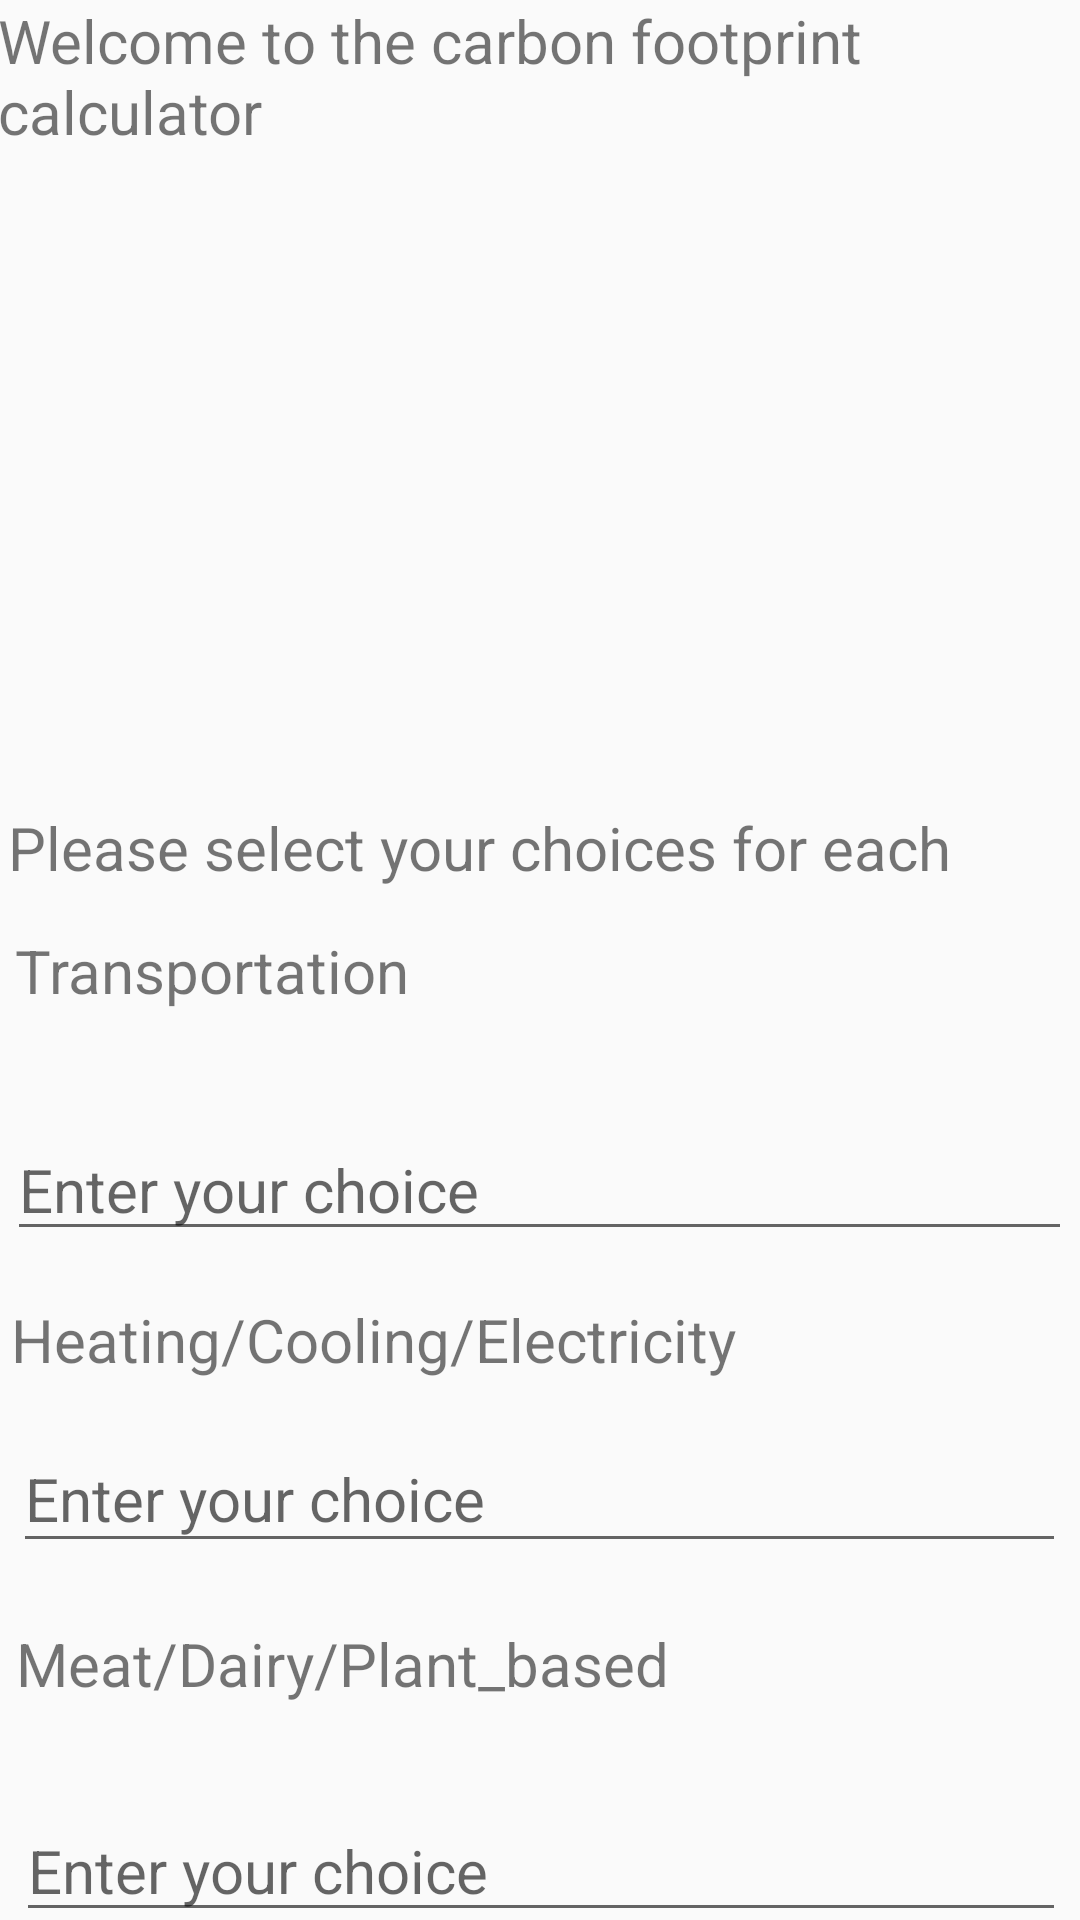

Here is an Android app screen rendered from its layout file. Give the layout XML and the strings, colors and styles it references.
<!-- AndroidManifest.xml: application theme Theme.AppCompat.DayNight.DarkActionBar -->
<!-- res/layout/activity_main.xml -->
<?xml version="1.0" encoding="utf-8"?>
<androidx.constraintlayout.widget.ConstraintLayout xmlns:android="http://schemas.android.com/apk/res/android"
    xmlns:app="http://schemas.android.com/apk/res-auto"
    xmlns:tools="http://schemas.android.com/tools"
    android:id="@+id/main"
    android:layout_width="match_parent"
    android:layout_height="match_parent"
    tools:context=".MainActivity">

    <TextView
        android:id="@+id/Welcome_TextView"
        android:layout_width="362dp"
        android:layout_height="153dp"
        android:text="@string/welcome_to_the_carbon_footprint_calculator"
        android:textSize="20sp"
        app:layout_constraintEnd_toEndOf="parent"
        app:layout_constraintHorizontal_bias="0.51"
        app:layout_constraintStart_toStartOf="parent"
        app:layout_constraintTop_toBottomOf="@+id/parent"
        tools:ignore="MissingConstraints,UnknownId" />

    <TextView
        android:id="@+id/SelectChoices_TextView"
        android:layout_width="355dp"
        android:layout_height="29dp"
        android:layout_marginTop="116dp"
        android:text="@string/please_select_your_choices_for_each_category"
        android:textSize="20sp"
        app:layout_constraintEnd_toEndOf="parent"
        app:layout_constraintHorizontal_bias="0.517"
        app:layout_constraintStart_toStartOf="parent"
        app:layout_constraintTop_toBottomOf="@+id/Welcome_TextView"
        tools:ignore="MissingConstraints" />
    <TextView
        android:id="@+id/Transportation"
        android:layout_width="350dp"
        android:layout_height="47dp"
        android:layout_marginTop="12dp"
        android:text="@string/Transportation"
        android:textSize="20sp"
        app:layout_constraintEnd_toEndOf="parent"
        app:layout_constraintHorizontal_bias="0.491"
        app:layout_constraintStart_toStartOf="parent"
        app:layout_constraintTop_toBottomOf="@+id/SelectChoices_TextView" />

    <EditText
        android:id="@+id/EnterChoice_Transportation_Input_editText"
        android:layout_width="355dp"
        android:layout_height="44dp"
        android:layout_marginTop="16dp"
        android:autofillHints=""
        android:ems="10"
        android:hint="@string/enter_your_choice"
        android:inputType="text"
        android:text=""
        android:textSize="20sp"
        app:layout_constraintEnd_toEndOf="parent"
        app:layout_constraintHorizontal_bias="0.446"
        app:layout_constraintStart_toStartOf="parent"
        app:layout_constraintTop_toBottomOf="@+id/Transportation" />

    <TextView
        android:id="@+id/EnergyEmissions"
        android:layout_width="353dp"
        android:layout_height="26dp"
        android:layout_marginTop="16dp"
        android:text="@string/Heating_Cooling_Electricity"
        android:textSize="20sp"
        app:layout_constraintEnd_toEndOf="parent"
        app:layout_constraintStart_toStartOf="parent"
        app:layout_constraintTop_toBottomOf="@+id/EnterChoice_Transportation_Input_editText" />

    <EditText
        android:id="@+id/EnterEnergyChoice_InputEditText"
        android:layout_width="351dp"
        android:layout_height="46dp"
        android:layout_marginTop="16dp"
        android:autofillHints=""
        android:ems="10"
        android:hint="@string/enter_your_choice"
        android:inputType="text"
        android:text=""
        android:textSize="20sp"
        app:layout_constraintEnd_toEndOf="parent"
        app:layout_constraintHorizontal_bias="0.483"
        app:layout_constraintStart_toStartOf="parent"
        app:layout_constraintTop_toBottomOf="@+id/EnergyEmissions" />

    <TextView
        android:id="@+id/Dietary"
        android:layout_width="350dp"
        android:layout_height="49dp"
        android:layout_marginTop="20dp"
        android:text="@string/Dietary_Emission"
        android:textSize="20sp"
        app:layout_constraintEnd_toEndOf="parent"
        app:layout_constraintHorizontal_bias="0.54"
        app:layout_constraintStart_toStartOf="parent"
        app:layout_constraintTop_toBottomOf="@+id/EnterEnergyChoice_InputEditText" />

    <EditText
        android:id="@+id/EnterChoice_Dietary_InputEditText"
        android:layout_width="350dp"
        android:layout_height="42dp"
        android:layout_marginTop="12dp"
        android:autofillHints=""
        android:ems="10"
        android:hint="@string/enter_your_choice"
        android:inputType="text"
        android:text=""
        android:textSize="20sp"
        app:layout_constraintEnd_toEndOf="parent"
        app:layout_constraintHorizontal_bias="0.54"
        app:layout_constraintStart_toStartOf="parent"
        app:layout_constraintTop_toBottomOf="@+id/Dietary" />

    <Button
        android:id="@+id/Calculate"
        android:layout_width="wrap_content"
        android:layout_height="wrap_content"
        android:layout_marginTop="4dp"
        android:text="@string/calculate"
        android:textSize="20sp"
        app:layout_constraintEnd_toEndOf="parent"
        app:layout_constraintHorizontal_bias="0.42"
        app:layout_constraintStart_toStartOf="parent"
        app:layout_constraintTop_toBottomOf="@+id/EnterChoice_Dietary_InputEditText" />

</androidx.constraintlayout.widget.ConstraintLayout>
<!-- resources referenced by this layout -->
<resources>
  <string name="Dietary_Emission">Meat/Dairy/Plant_based</string>
  <string name="Heating_Cooling_Electricity">Heating/Cooling/Electricity</string>
  <string name="Transportation">Transportation</string>
  <string name="calculate" translatable="false">Calculator</string>
  <string name="enter_your_choice" translatable="false">Enter your choice</string>
  <string name="please_select_your_choices_for_each_category" translatable="false">Please select your choices for each category:</string>
  <string name="welcome_to_the_carbon_footprint_calculator" translatable="false">Welcome to the carbon footprint calculator</string>
</resources>
